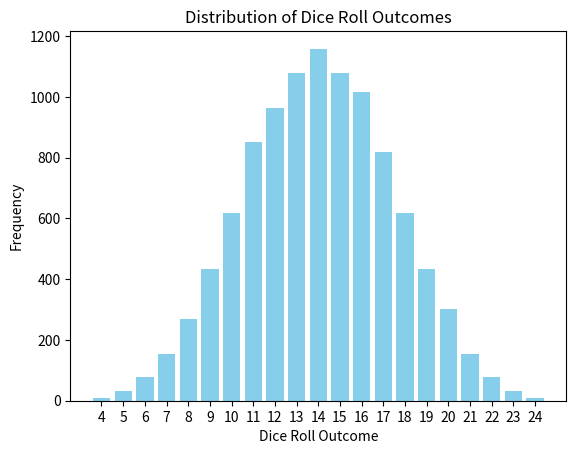

Reproduce this figure in Python.
import random
import numpy as np
import matplotlib.pyplot as plt
import itertools
from collections import Counter

def roll_dice(num_rolls=1):
    return [random.randint(1, 6) for _ in range(num_rolls)]

def get_distribution(num_rolls=1000,dices=4):
    distribution = {i: 0 for i in range(dices, dices* 6 + 1)}  # Possible sums range from 4 to 24 for 4 dice
    for _ in range(num_rolls):
        roll = sum(roll_dice(dices))

        distribution[roll] += 1
    return distribution

def plot_distribution(distribution, dices=4):
    outcomes = list(distribution.keys())
    frequencies = list(distribution.values())
    plt.bar(outcomes, frequencies, color='skyblue')
    plt.xlabel('Dice Roll Outcome')
    plt.ylabel('Frequency')
    plt.title('Distribution of Dice Roll Outcomes')
    plt.xticks(np.arange(dices, dices*6 + 1, 1))
    plt.show()

def generate_probabilities_distribution(repeat=4):
    # all possible results (1 bis 6) for repeat dice
    all_rolls = itertools.product(range(1, 7), repeat=repeat)

    # sum of each roll
    sums = [sum(roll) for roll in all_rolls]

    # Count how often each sum occurs
    counter = Counter(sums)

    # calculate probabilities
    total = sum(counter.values())
    probabilities = {k: v / total for k, v in sorted(counter.items())}
    
    return probabilities

def probability_of_sum(sum_value, repeat=4):
    probabilities = generate_probabilities_distribution(repeat)
    return probabilities.get(sum_value, 0)

def get_first_out_of_num_rolls(value:int,num_rolls=10000, dices=4):
    for i in range(num_rolls):
        if sum(roll_dice(dices)) == value:
            return i + 1
    return num_rolls+1  # If not found, return num_rolls + 1 to indicate failure

def main():
    
    num_rolls = 10000
    distribution = get_distribution(num_rolls,4)
    expected_distribution = generate_probabilities_distribution(4)
    # multiply by num_rolls to get expected frequencies
    expected_distribution = {k: v * num_rolls for k, v in expected_distribution.items()}
    plot_distribution(distribution, 4)
    plot_distribution(expected_distribution, 4)
    print(f"Probability of rolling a sum of 24 with 4 dice: {probability_of_sum(24, 4):.4f}")
    print(f"Actual outcome of rolling a sum of 24 with 4 dices: {distribution.get(24, 0)}")
    tries = min(get_first_out_of_num_rolls(24, num_rolls, 4) for _ in range(1000))
    print(f"Earliest number of tries to roll a sum of 24 with 4 dices: {tries:d}")

if __name__ == "__main__":
    main()